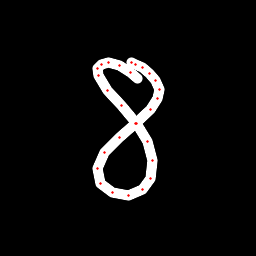

The file beside this chart, header and first rows:
x, y, hover, eod
137.6, 78.4, 0.0, 0.0
130.1, 72.19, 0.0, 0.0
119.2, 65.08, 0.0, 0.0
108.8, 62.45, 0.0, 0.0
101.5, 64.24, 0.0, 0.0
98, 68.11, 0.0, 0.0
98.19, 75.87, 0.0, 0.0
107.6, 90.11, 0.0, 0.0
121.3, 105.8, 0.0, 0.0
136.4, 123.4, 0.0, 0.0
147.4, 141.4, 0.0, 0.0
153, 160.3, 0.0, 0.0
150.7, 178.1, 0.0, 0.0
142.2, 189.6, 0.0, 0.0
128.3, 195.3, 0.0, 0.0
112.4, 192.4, 0.0, 0.0
100.6, 183, 0.0, 0.0
97.94, 168.7, 0.0, 0.0
105, 152.9, 0.0, 0.0
119.6, 137.4, 0.0, 0.0
135.7, 123.9, 0.0, 0.0
150.1, 109.9, 0.0, 0.0
157.7, 98.09, 0.0, 0.0
159.8, 89.21, 0.0, 0.0
156, 80.09, 0.0, 0.0
149.2, 73.13, 0.0, 0.0
142.1, 67.37, 0.0, 0.0
135.7, 64.17, 0.0, 0.0
131.5, 62.28, 0.0, 1.0
